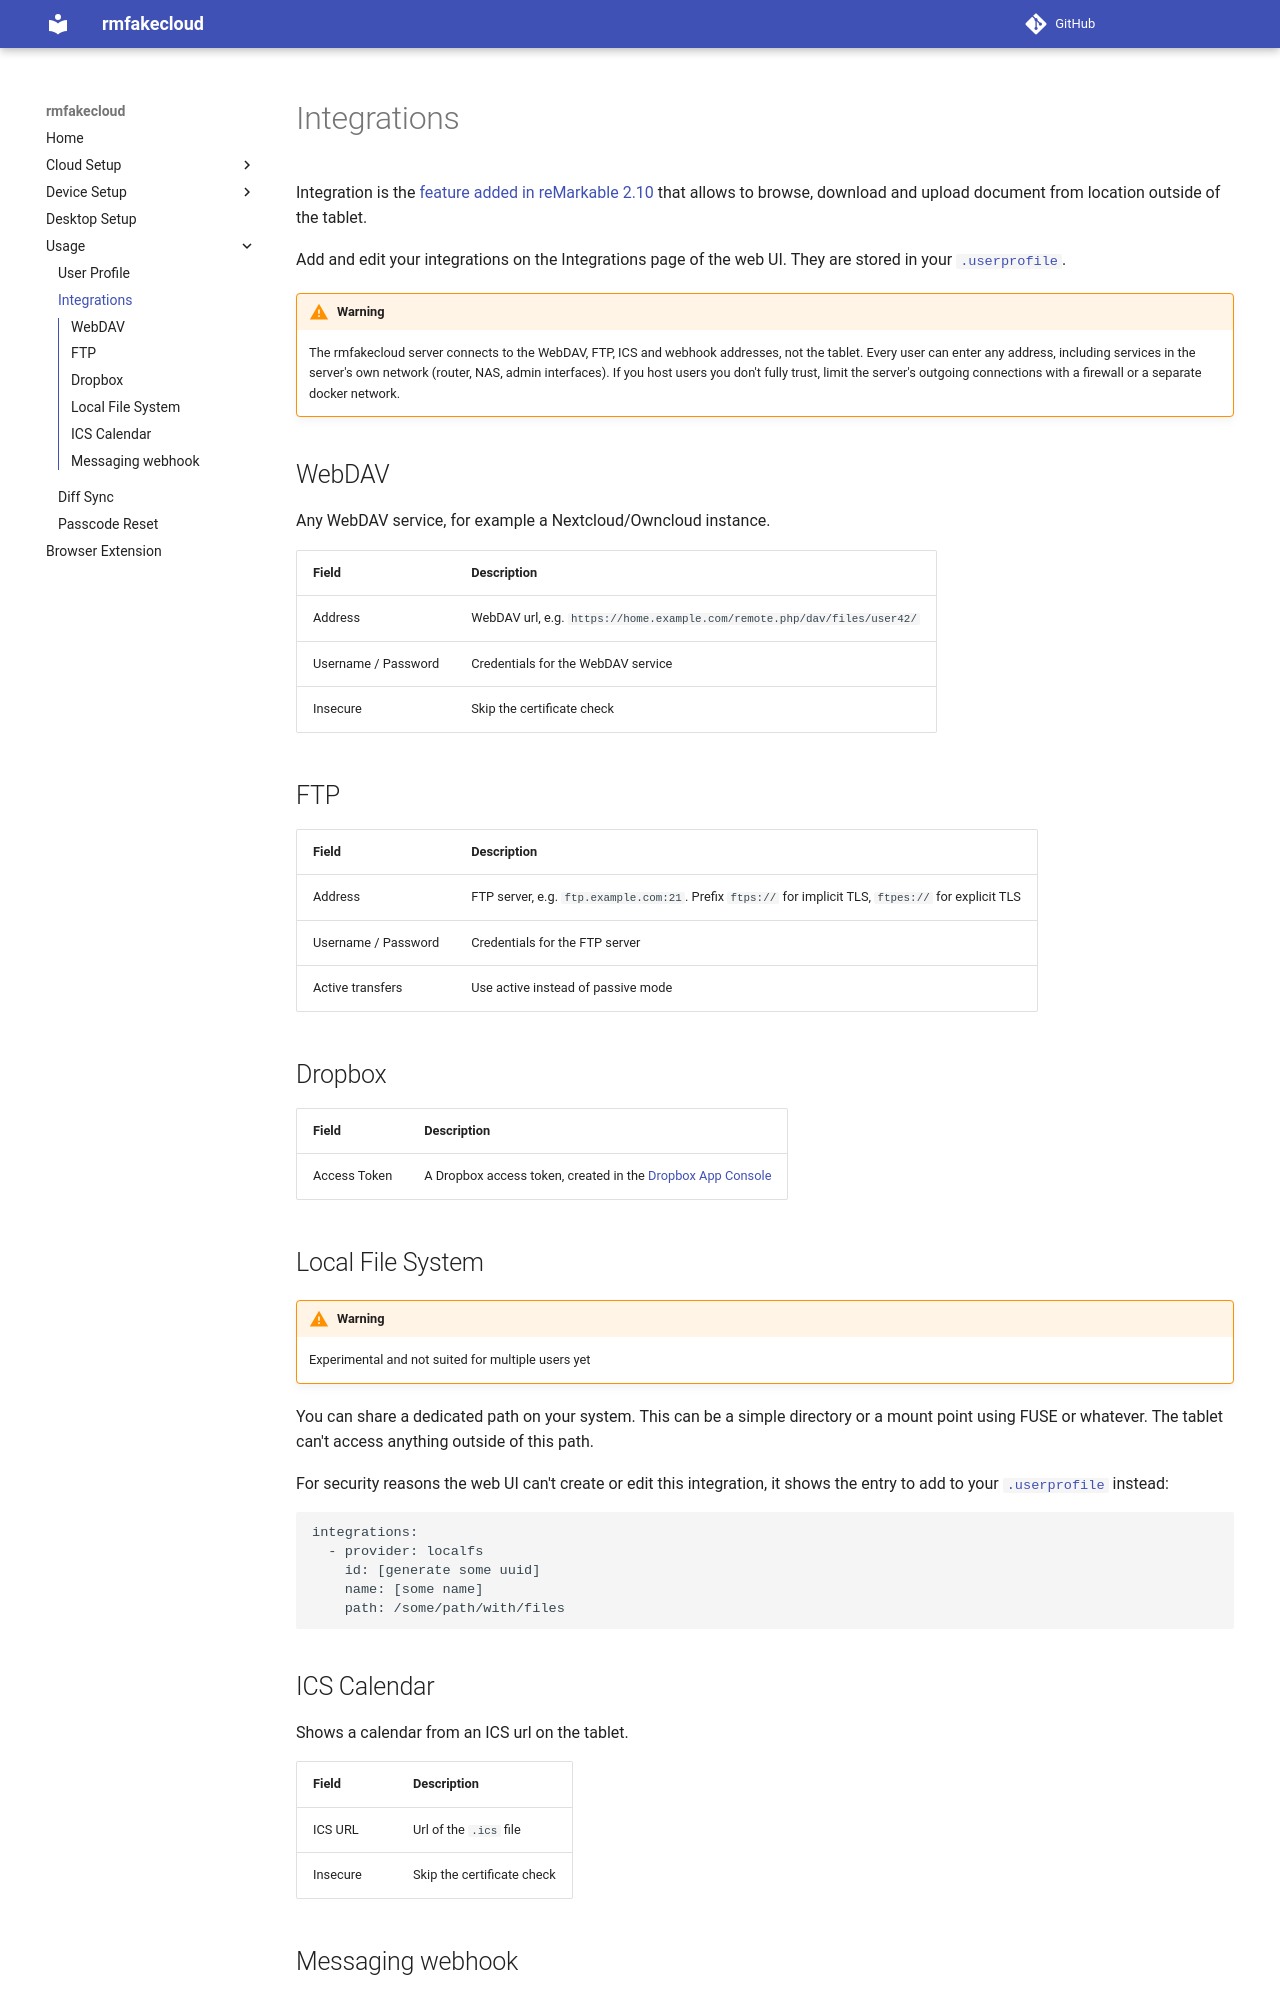

repository: HB9HIL/rmfakecloud · page: usage/integrations/index.html · generator: mkdocs

Integration is the [feature added in reMarkable
2.10](https://support.remarkable.com/hc/en-us/articles/4406214540945)
that allows to browse, download and upload document from location
outside of the tablet.

Add and edit your integrations on the Integrations page of the web UI. They are
stored in your [`.userprofile`](userprofile.md).

!!! warning
    The rmfakecloud server connects to the WebDAV, FTP, ICS and webhook addresses, not the tablet.
    Every user can enter any address, including services in the server's own network
    (router, NAS, admin interfaces). If you host users you don't fully trust, limit the
    server's outgoing connections with a firewall or a separate docker network.


## WebDAV

Any WebDAV service, for example a Nextcloud/Owncloud instance.

| Field | Description |
|-------|-------------|
| Address | WebDAV url, e.g. `https://home.example.com/remote.php/dav/files/user42/` |
| Username / Password | Credentials for the WebDAV service |
| Insecure | Skip the certificate check |


## FTP

| Field | Description |
|-------|-------------|
| Address | FTP server, e.g. `ftp.example.com:21`. Prefix `ftps://` for implicit TLS, `ftpes://` for explicit TLS |
| Username / Password | Credentials for the FTP server |
| Active transfers | Use active instead of passive mode |


## Dropbox

| Field | Description |
|-------|-------------|
| Access Token | A Dropbox access token, created in the [Dropbox App Console](https://www.dropbox.com/developers/apps) |


## Local File System

!!! warning
    Experimental and not suited for multiple users yet

You can share a dedicated path on your system. This can be a simple directory or a mount point using FUSE or whatever.
The tablet can't access anything outside of this path.

For security reasons the web UI can't create or edit this integration, it shows
the entry to add to your [`.userprofile`](userprofile.md) instead:

```yaml
integrations:
  - provider: localfs
    id: [generate some uuid]
    name: [some name]
    path: /some/path/with/files
```


## ICS Calendar

Shows a calendar from an ICS url on the tablet.

| Field | Description |
|-------|-------------|
| ICS URL | Url of the `.ics` file |
| Insecure | Skip the certificate check |
